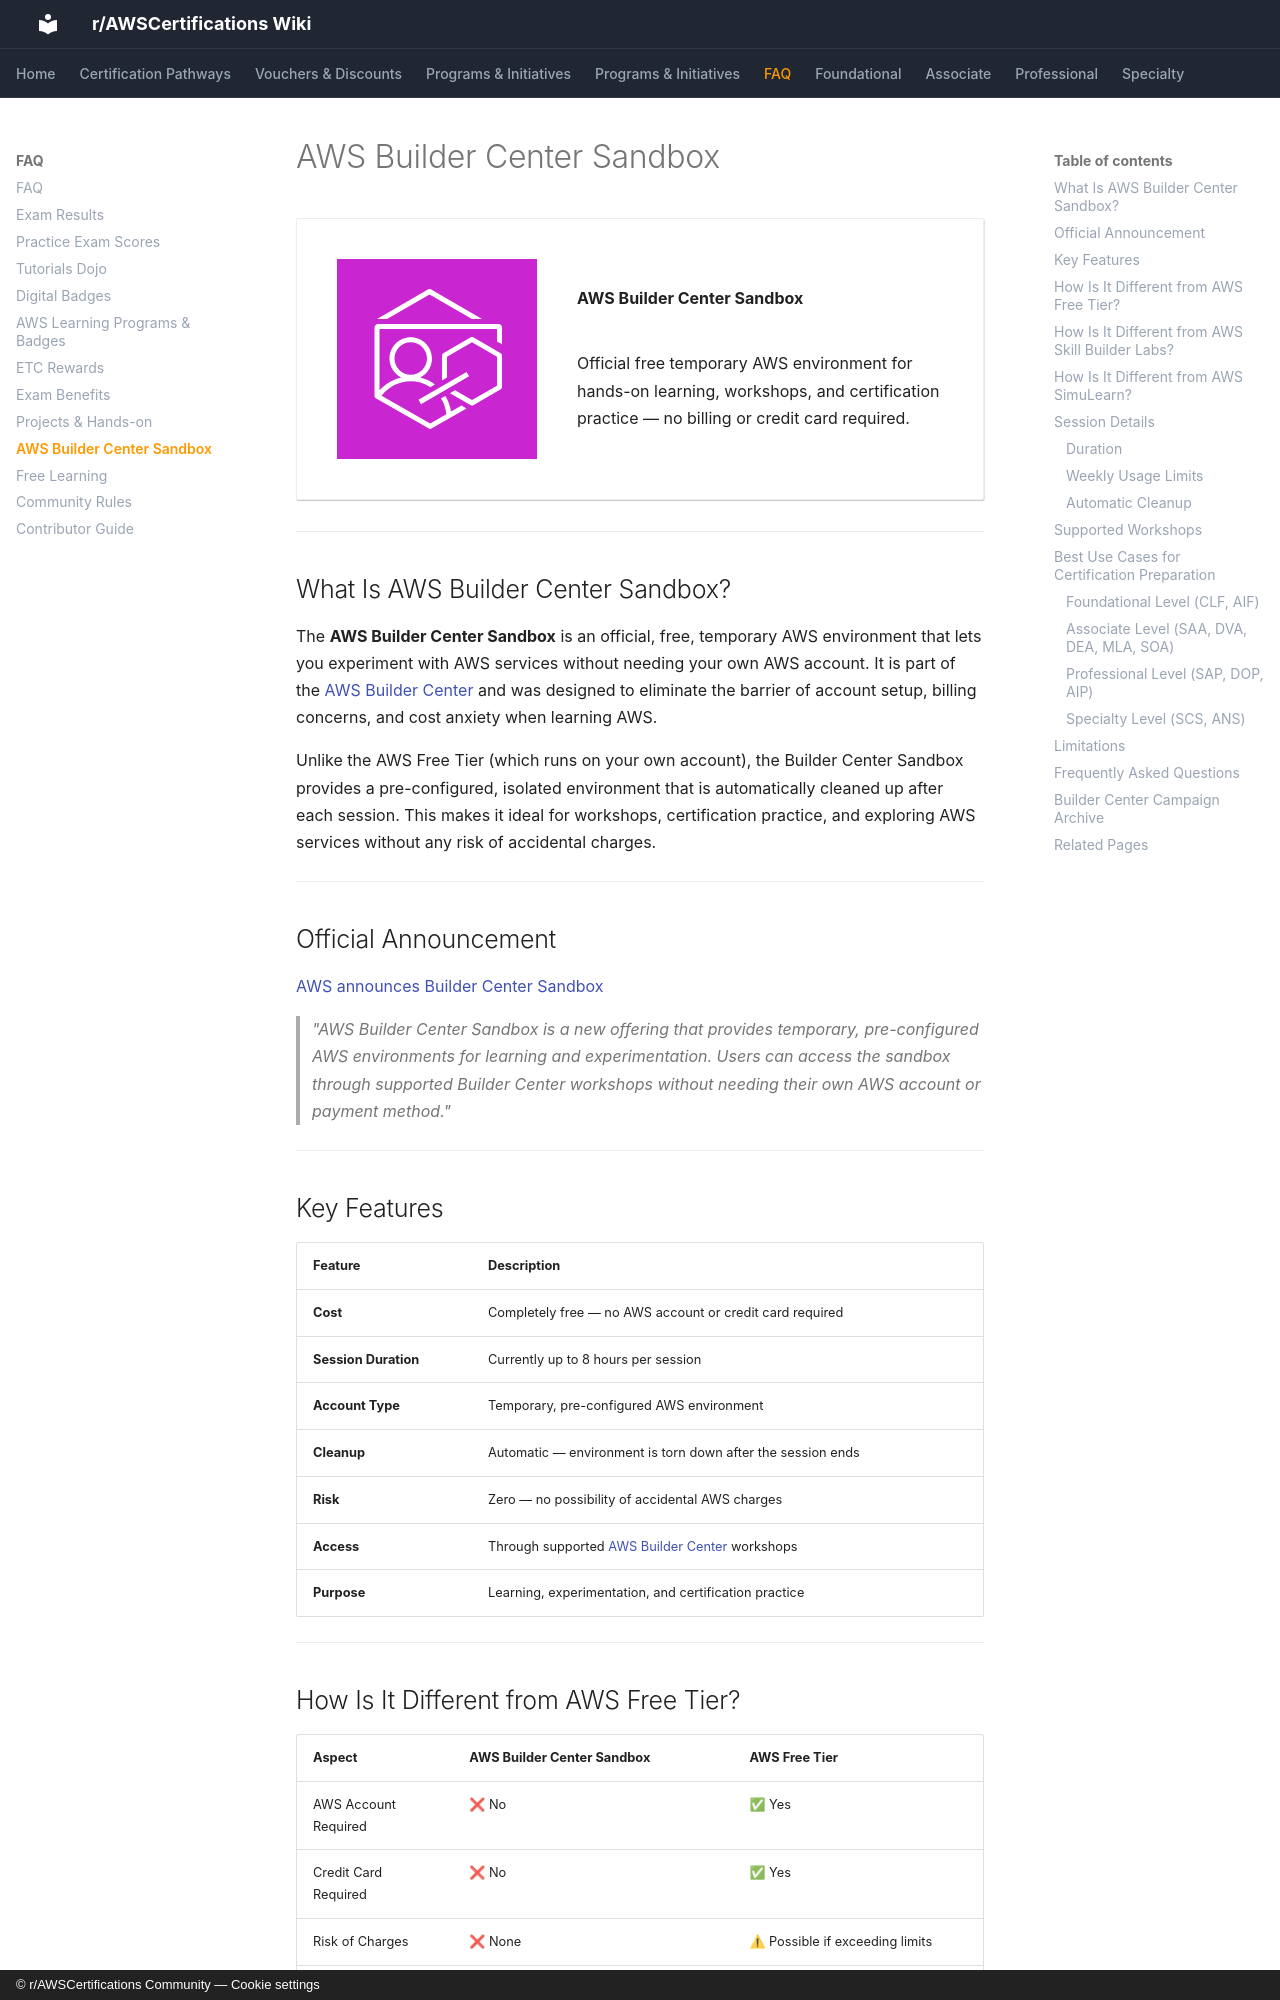

repository: AWSCertifications/AWSCertificationsWiki · page: builder-center-sandbox/index.html · generator: mkdocs · copyright: © r/AWSCertifications Community — Cookie settings

# AWS Builder Center Sandbox

<div class="cert-header" markdown>

<div class="cert-badge" markdown>
![AWS Training & Certification](assets/images/services/aws-training-certification.svg){ width="200" loading=lazy }
</div>

<div class="cert-badge-body" markdown>

**AWS Builder Center Sandbox**

Official free temporary AWS environment for hands-on learning, workshops, and certification practice — no billing or credit card required.

</div>

</div>

---

## What Is AWS Builder Center Sandbox?

The **AWS Builder Center Sandbox** is an official, free, temporary AWS environment that lets you experiment with AWS services without needing your own AWS account. It is part of the [AWS Builder Center](https://aws.amazon.com/builder-center/) and was designed to eliminate the barrier of account setup, billing concerns, and cost anxiety when learning AWS.

Unlike the AWS Free Tier (which runs on your own account), the Builder Center Sandbox provides a pre-configured, isolated environment that is automatically cleaned up after each session. This makes it ideal for workshops, certification practice, and exploring AWS services without any risk of accidental charges.

---

## Official Announcement

[AWS announces Builder Center Sandbox](https://aws.amazon.com/about-aws/whats-new/2026/07/aws-builder-center-sandbox/)

> *"AWS Builder Center Sandbox is a new offering that provides temporary, pre-configured AWS environments for learning and experimentation. Users can access the sandbox through supported Builder Center workshops without needing their own AWS account or payment method."*

---

## Key Features

| Feature | Description |
|---------|-------------|
| **Cost** | Completely free — no AWS account or credit card required |
| **Session Duration** | Currently up to 8 hours per session |
| **Account Type** | Temporary, pre-configured AWS environment |
| **Cleanup** | Automatic — environment is torn down after the session ends |
| **Risk** | Zero — no possibility of accidental AWS charges |
| **Access** | Through supported [AWS Builder Center](https://aws.amazon.com/builder-center/) workshops |
| **Purpose** | Learning, experimentation, and certification practice |

---
